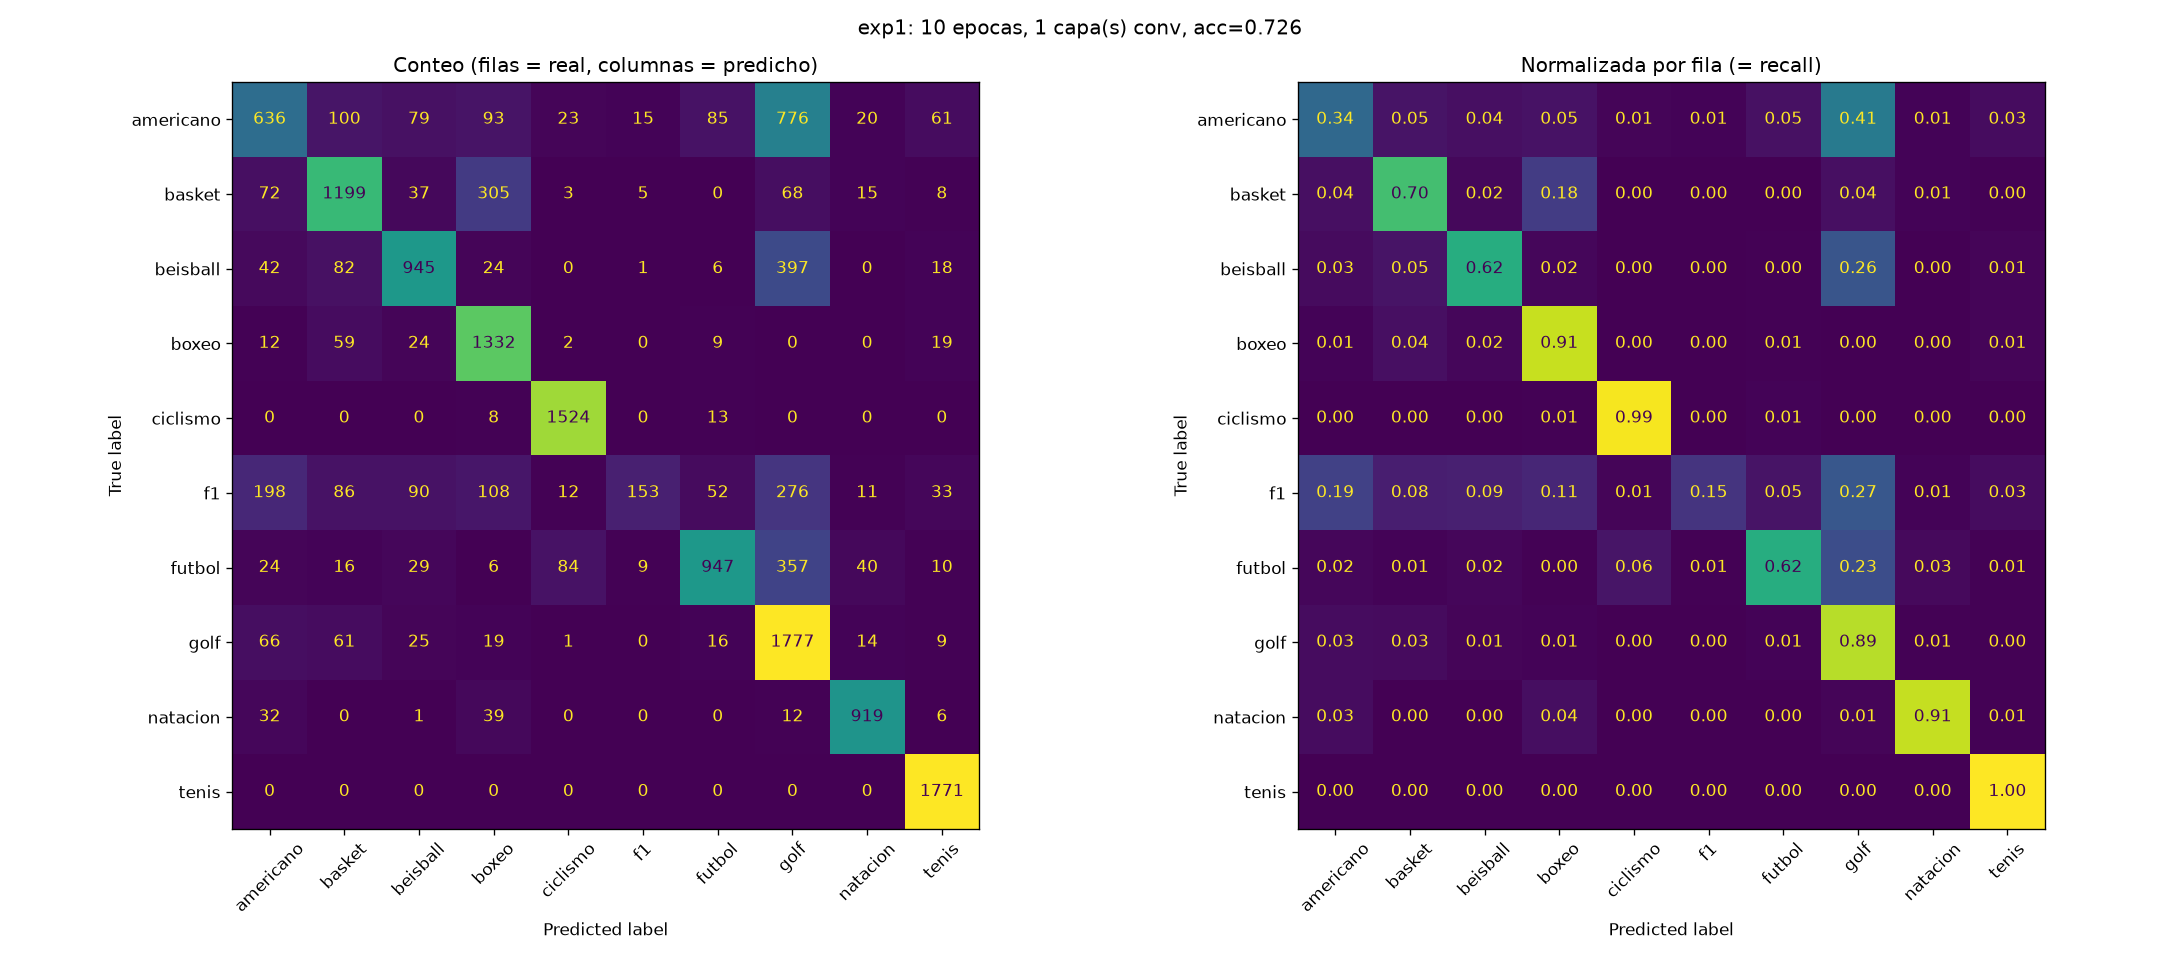

The data file committed next to this chart (first rows):
americano, basket, beisball, boxeo, ciclismo, f1, futbol, golf, natacion, tenis
636, 100, 79, 93, 23, 15, 85, 776, 20, 61
72, 1199, 37, 305, 3, 5, 0, 68, 15, 8
42, 82, 945, 24, 0, 1, 6, 397, 0, 18
12, 59, 24, 1332, 2, 0, 9, 0, 0, 19
0, 0, 0, 8, 1524, 0, 13, 0, 0, 0
198, 86, 90, 108, 12, 153, 52, 276, 11, 33
24, 16, 29, 6, 84, 9, 947, 357, 40, 10
66, 61, 25, 19, 1, 0, 16, 1777, 14, 9
32, 0, 1, 39, 0, 0, 0, 12, 919, 6
0, 0, 0, 0, 0, 0, 0, 0, 0, 1771
